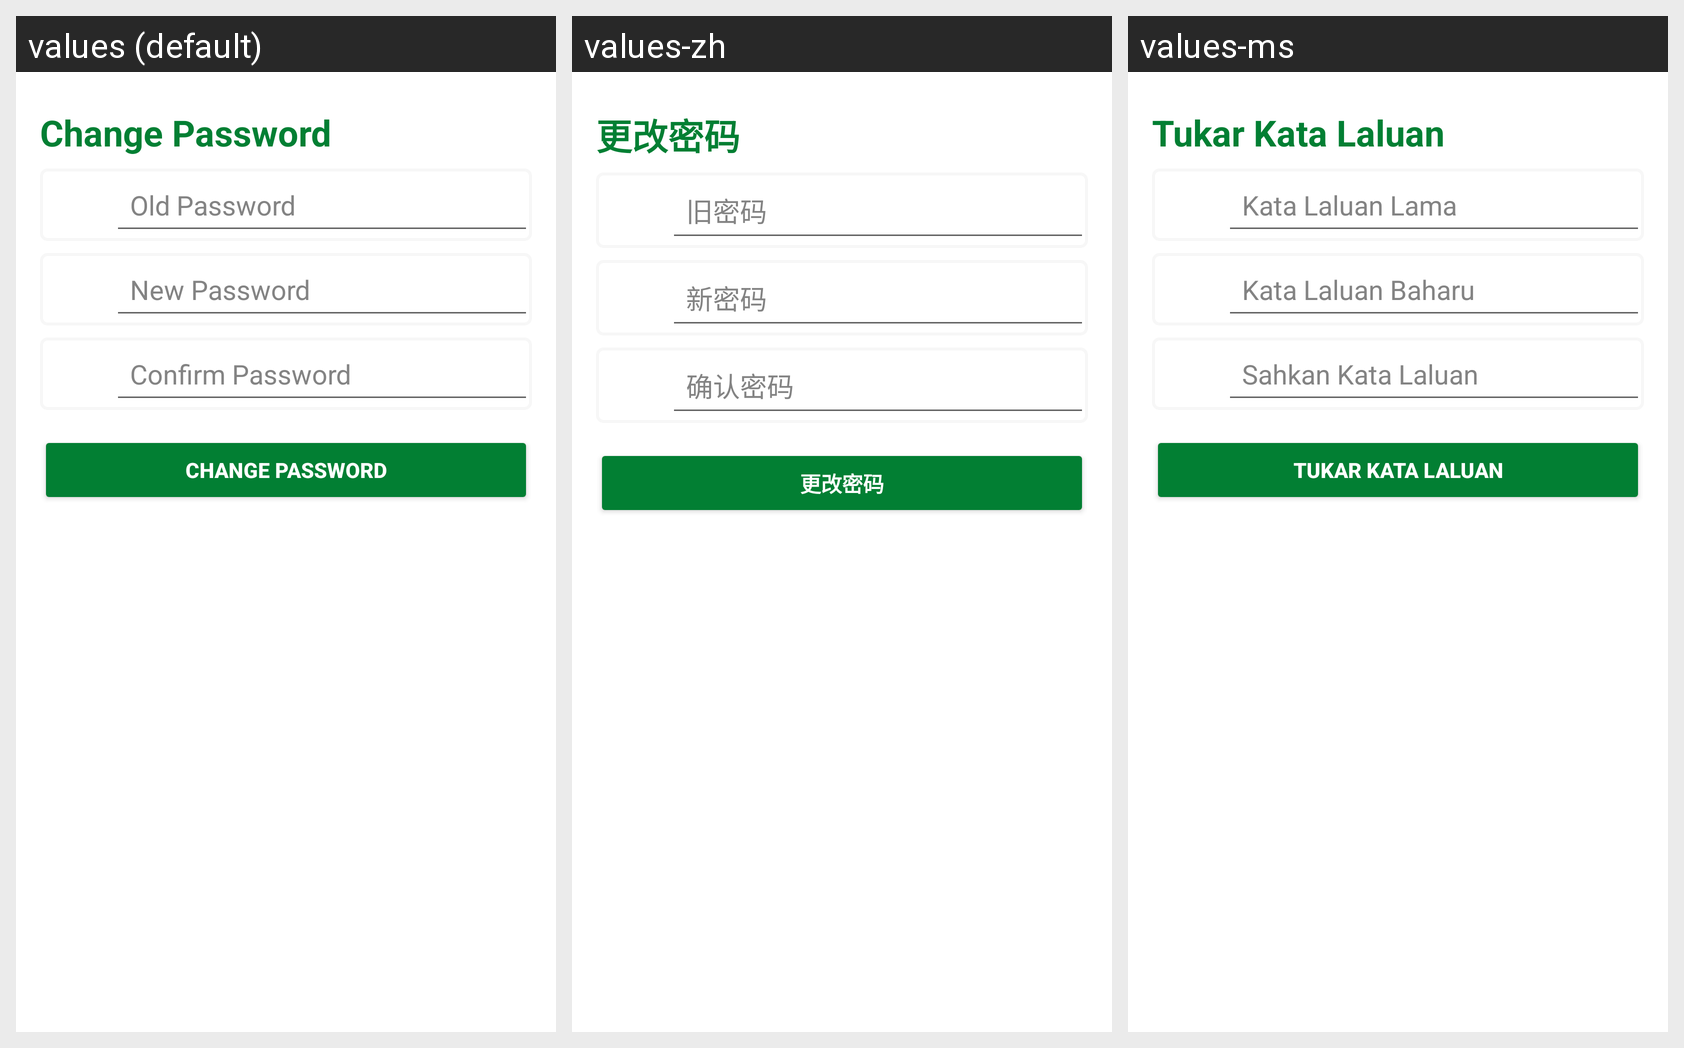

This grid shows one Android layout under several languages. Give, for every string resource on the screen, its name, the default text and each shown locale's text.
Android screen res/layout/activity_change_password.xml rendered under 3 locales, left to right: values (default), values-zh, values-ms. Device: Nexus 5 (rendered at 1080×1920; each locale shown at half size, 540×960, under a caption strip naming it); theme Theme.PostureGuard.
Strings drawn on this screen, with the default value and each locale's value (text and hints the layout hard-codes appear in the picture but are not listed):

change_password
  values: Change Password
  values-zh: 更改密码
  values-ms: Tukar Kata Laluan

old_password
  values: Old Password
  values-zh: 旧密码
  values-ms: Kata Laluan Lama

new_password
  values: New Password
  values-zh: 新密码
  values-ms: Kata Laluan Baharu

confirm_password
  values: Confirm Password
  values-zh: 确认密码
  values-ms: Sahkan Kata Laluan
